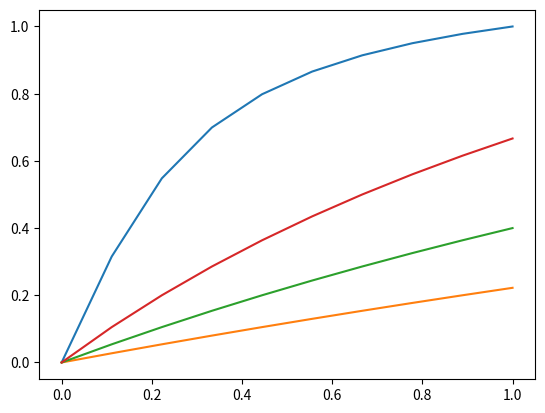

Python code for this plot:
import numpy as np

def actual(X):
    return np.arctan(X * 4) / np.arctan(4)

X = np.linspace(0, 1, 10)
Y1 = actual(X)

def neuron(X, g=0.55, E=134):
    X = 20 * X
    R = 20
    top = (g / R) * X * E
    bottom = 1 + (g / R) * X
    return np.divide(top, bottom) / 20

from matplotlib import pyplot as plt

plt.plot(X, Y1)

E = 40
for g in [0.125, 0.25, 0.5]:
    Y2 = neuron(X, g=g, E=E)
    plt.plot(X, Y2)

plt.show()
